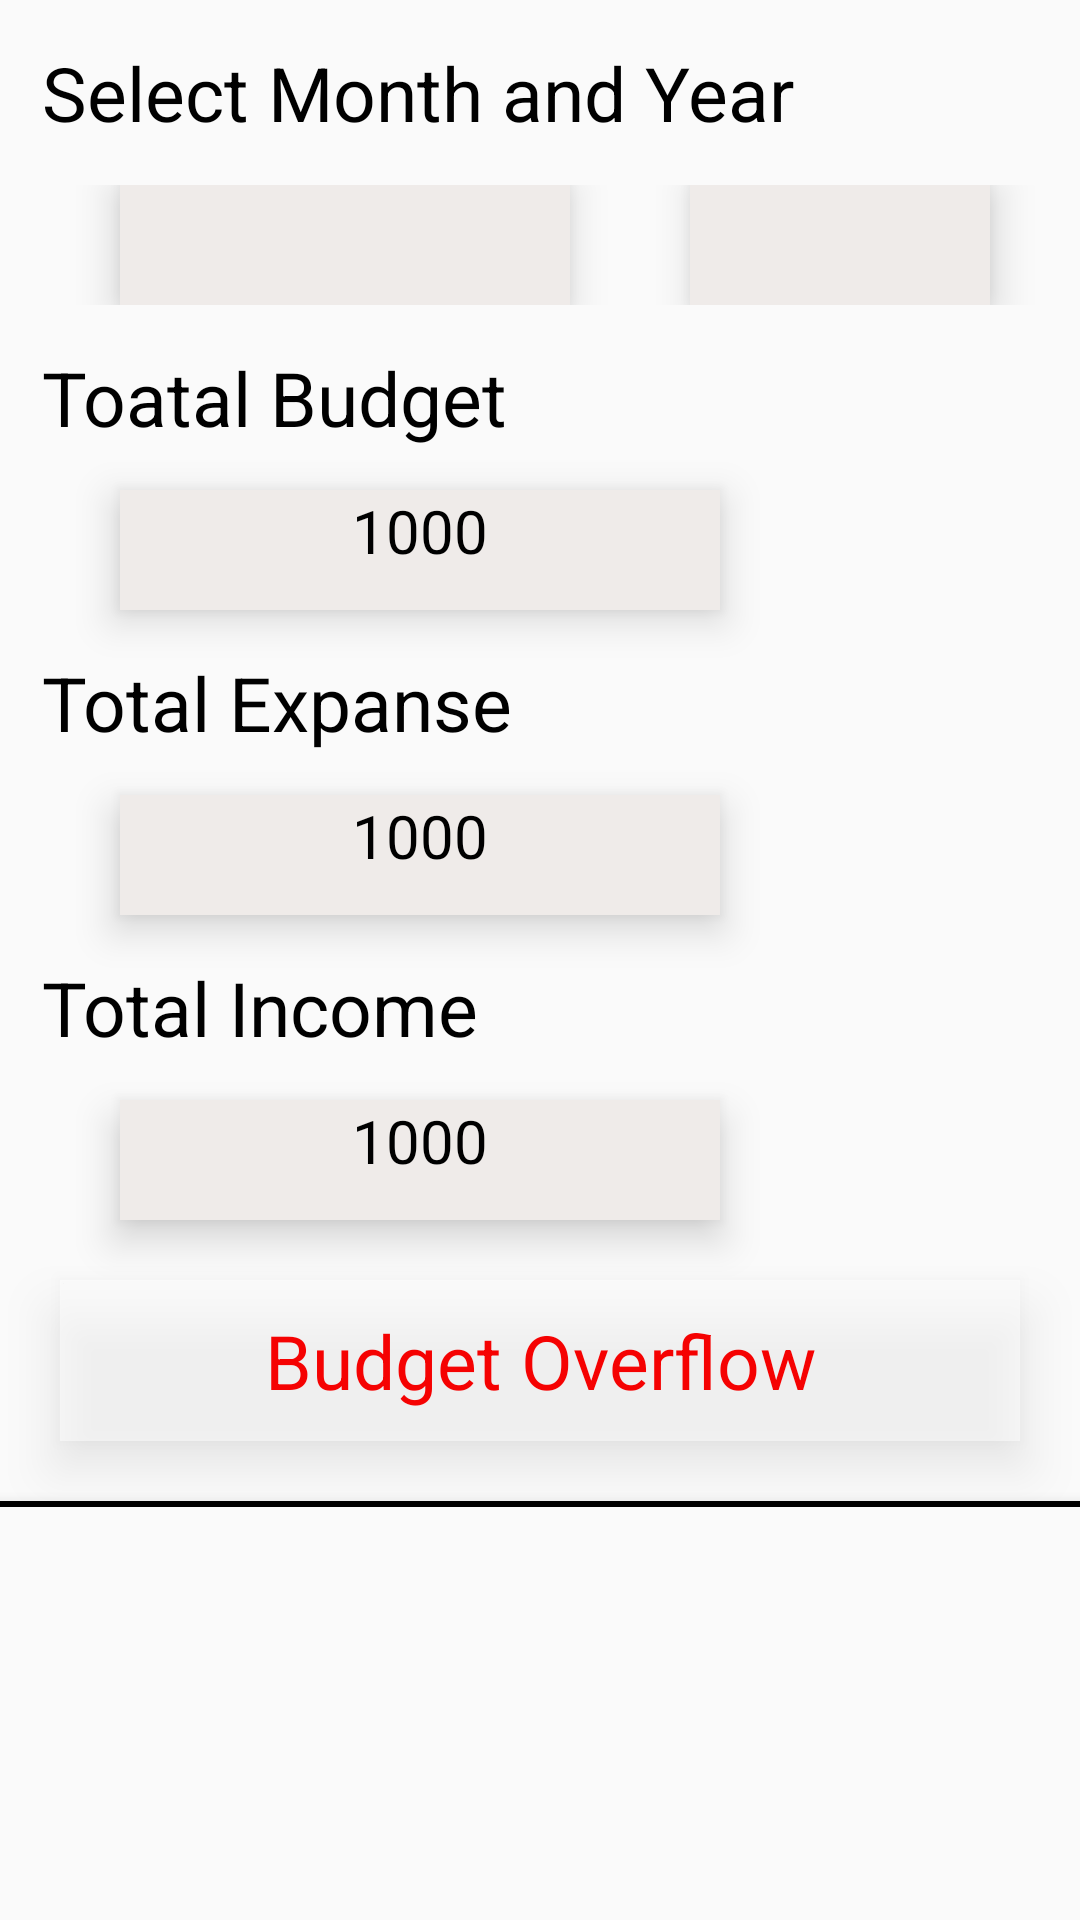

Layout XML and referenced resources for this Android screen:
<!-- AndroidManifest.xml: application theme AppTheme -->
<!-- res/layout/activity_details_expenditure.xml -->
<?xml version="1.0" encoding="utf-8"?>
<RelativeLayout xmlns:android="http://schemas.android.com/apk/res/android"
    xmlns:tools="http://schemas.android.com/tools"
    android:layout_width="match_parent"
    android:layout_height="match_parent"
    android:paddingBottom="@dimen/activity_vertical_margin"
    android:paddingTop="@dimen/activity_vertical_margin"
    tools:context="com.blackflag.whereismymoney.activity.DetailsExpenditureActivity">
    <ScrollView
        android:layout_width="match_parent"
        android:layout_centerInParent="true"
        android:layout_height="match_parent">
        <LinearLayout
            android:layout_width="match_parent"
            android:layout_height="wrap_content"
            android:layout_centerHorizontal="true"
            android:id="@+id/detaisLayout"
            android:orientation="vertical">
            <TextView
                android:layout_width="wrap_content"
                android:layout_height="wrap_content"
                android:text="Select Month and Year"
                android:textColor="#000000"
                android:layout_margin="14dp"
                android:textSize="25sp"/>
            <LinearLayout
                android:layout_width="match_parent"
                android:layout_height="wrap_content"
                android:orientation="horizontal">
                <Spinner
                    android:layout_width="150dp"
                    android:layout_height="40dp"
                    android:id="@+id/spMonth"
                    android:elevation="8dp"
                    android:background="#efebe9"
                    android:layout_marginRight="40dp"
                    android:scrollbarSize="20dp"
                    android:layout_marginLeft="40dp">
                </Spinner>
                <Spinner
                    android:layout_width="100dp"
                    android:layout_height="40dp"
                    android:id="@+id/spYear"
                    android:elevation="8dp"
                    android:background="#efebe9"
                    android:scrollbarSize="20dp">
                </Spinner>
            </LinearLayout>
            <TextView
                android:layout_width="wrap_content"
                android:layout_height="wrap_content"
                android:text="Toatal Budget"
                android:textColor="#000000"
                android:layout_margin="14dp"
                android:textSize="25sp"/>
            <TextView
                android:layout_width="200dp"
                android:layout_height="40dp"
                android:elevation="8dp"
                android:textSize="20sp"
                android:textColor="#000000"
                android:text="1000"
                android:textAlignment="center"
                android:id="@+id/tvTotalBudget"
                android:background="#efebe9"
                android:layout_marginRight="40dp"
                android:scrollbarSize="20dp"
                android:layout_marginLeft="40dp">
            </TextView>
            <TextView
                android:layout_width="wrap_content"
                android:layout_height="wrap_content"
                android:text="Total Expanse"
                android:textColor="#000000"
                android:layout_margin="14dp"
                android:textSize="25sp"/>
            <TextView
                android:layout_width="200dp"
                android:layout_height="40dp"
                android:elevation="8dp"
                android:textSize="20sp"
                android:textColor="#000000"
                android:text="1000"
                android:textAlignment="center"
                android:id="@+id/tvTotalExpanse"
                android:background="#efebe9"
                android:layout_marginRight="40dp"
                android:layout_marginLeft="40dp">
            </TextView>
            <TextView
                android:layout_width="wrap_content"
                android:layout_height="wrap_content"
                android:text="Total Income"
                android:textColor="#000000"
                android:layout_margin="14dp"
                android:textSize="25sp"/>

            <TextView
                android:layout_width="200dp"
                android:layout_height="40dp"
                android:elevation="8dp"
                android:textSize="20sp"
                android:textColor="#000000"
                android:text="1000"
                android:textAlignment="center"
                android:id="@+id/tvTotalIncome"
                android:background="#efebe9"
                android:layout_marginRight="40dp"
                android:layout_marginLeft="40dp">
            </TextView>
            <TextView
                android:layout_width="match_parent"
                android:layout_height="wrap_content"
                android:elevation="10dp"
                android:background="@android:drawable/screen_background_light_transparent"
                android:textAlignment="center"
                android:layout_alignParentBottom="true"
                android:textSize="25sp"
                android:id="@+id/tvMonthStatus"
                android:padding="10dp"
                android:text="Budget Overflow"
                android:layout_margin="20dp"
                android:textColor="#f50202"/>
            <LinearLayout
                android:layout_width="match_parent"
                android:background="#000000"
                android:elevation="7dp"
                android:layout_height="2dp">
            </LinearLayout>
            <android.support.v7.widget.RecyclerView
                android:layout_width="match_parent"
                android:id="@+id/expanditureRecycleView"
                android:layout_height="wrap_content">
            </android.support.v7.widget.RecyclerView>
        </LinearLayout>
    </ScrollView>
</RelativeLayout>
<!-- resources referenced by this layout -->
<resources>
  <style name="AppTheme" parent="Theme.AppCompat.Light.DarkActionBar">
          
          <item name="colorPrimary">@color/colorPrimary</item>
          <item name="colorPrimaryDark">@color/colorPrimaryDark</item>
          <item name="colorAccent">@color/colorAccent</item>
      </style>
  <!-- not gathered from this repository: default colours our renderer supplied (Android Studio template values) -->
  <color name="colorPrimary">#FF6200EE</color>
  <color name="colorPrimaryDark">#FF3700B3</color>
  <color name="colorAccent">#FF03DAC5</color>
</resources>
